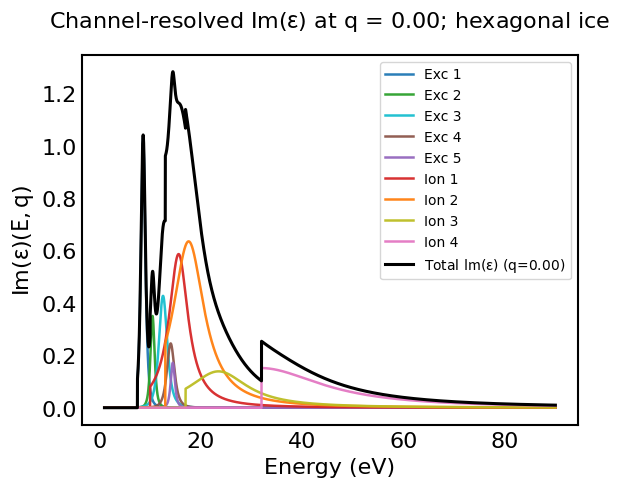

This chart was generated by the following Python code: (Note: this script raises an exception after producing the figure.)
"""
Dielectric model for water ice (amorphous, hexagonal) with q-dispersion.

What this implements
- 5 excitation bands with per-band dispersion parameters (a_j, b_j, c_j) applied to f_j(q)
- 4 ionization shells with global dispersion for E_i(q) and gamma_i(q)
- Optional O K-shell kept optical
- Returns \epsilon_1(E,q), \epsilon_2(E,q), and ELF(E,q) = Im[-1/\\epsilon(E,q)]

Units
- Energies in eV
- q in a0^{-1}
"""

from dataclasses import dataclass
from typing import List, Literal, Union
import numpy as np
import matplotlib.pyplot as plt

font = 'DejaVu Sans'
hfont = {'fontname': font}
plt.rcParams['font.family'] = font
plt.rcParams['mathtext.rm'] = font
plt.rcParams['mathtext.fontset'] = 'custom'

FONTSIZE = 16
plt.rcParams.update({
    'axes.linewidth': 1.5,
    'xtick.labelsize': 11,
    'ytick.labelsize': 11,
    'lines.linewidth': 1.5,
    'lines.markersize': 6,
    'lines.markerfacecolor': 'white',
    'lines.markeredgecolor': 'k',
    'xtick.major.size': 0,
    'xtick.major.width': 1.5,
    'xtick.minor.size': 0,
    'xtick.minor.width': 1.5,
    'xtick.direction': 'in',
    'xtick.major.pad': 5,
    'ytick.major.size': 0,
    'ytick.major.width': 1.5,
    'ytick.minor.size': 0,
    'ytick.minor.width': 1.5,
    'ytick.direction': 'in',
    'axes.titleweight': 'normal',
    'axes.titlepad': 20,
    'font.size': FONTSIZE,
    'axes.titlesize': FONTSIZE,
    'axes.labelsize': FONTSIZE,
    'xtick.labelsize': FONTSIZE,
    'ytick.labelsize': FONTSIZE,
    'legend.fontsize': FONTSIZE,
})

# ---- constants ----
EH = 27.211386245988  # eV, Hartree
RY = 13.605693009     # eV, Rydberg

Material = Literal["amorphous", "hexagonal"]
ArrayLike = Union[float, np.ndarray]

# ---- data containers ----
@dataclass(frozen=True)
class Osc:
    E0: float       # resonance energy (eV)
    gamma: float    # damping width (eV)
    f: float        # oscillator strength (dimensionless)
    kind: Literal["ionization", "excitation", "k_shell"]
    Bth: float = 0.0  # threshold (eV), used for ionization channels
    U: float = 0.0  # kinetic energy (eV), in each shell


@dataclass(frozen=True)
class IceOpticalSet:
    Ep: float
    Bmin: float
    excitations: List[Osc]   # 5 derivative-Drude terms
    ionizations: List[Osc]   # 4 Drude terms with thresholds
    kshell: Osc              # optional Drude (kept optical)


@dataclass(frozen=True)
class DispersionCoeffs:
    """
    Per-excitation dispersion (length 5 each, ordered as in the excitations list):
        a_fj, b_fj, c_fj  -> f_j(q) = f_j*exp(-a_j q^2) + b_j q^2 exp(-c_j q^2)
    Global ionization dispersion:
        c_disp, d_disp    -> E_i(q) = E_i + [1 - exp(-c_disp * q**d_disp)] * RY * q^2
        b1, b2            -> gamma(q) = gamma_0 + b1*(RY*q) + b2*(RY*q)**2

    Notes:
    - q is in a0^{-1}. RY is used to express the kinematic q^2 term in eV.
    - If scalars are provided for a_fj, b_fj, c_fj they will be broadcast to length 5.
    """
    a_fj: ArrayLike   # scalar or len 5
    b_fj: ArrayLike   # scalar or len 5
    c_fj: ArrayLike   # scalar or len 5
    c_disp: float = 1.5   # RR2017 default
    d_disp: float = 0.4   # RR2017 default
    b1: float = 0.735     # RR2017 default
    b2: float = 0.441     # RR2017 default

# ---- Drude kernels (optical) ----
def _drude_e2(E: np.ndarray, f: float, E0: float, gamma: float) -> np.ndarray:
    num = f * gamma * E
    den = (E0**2 - E**2)**2 + (gamma * E)**2
    return num / den


def _drude_e1(E: np.ndarray, f: float, E0: float, gamma: float) -> np.ndarray:
    num = f * (E0**2 - E**2)
    den = (E0**2 - E**2)**2 + (gamma * E)**2
    return num / den


def _d_drude_e2(E: np.ndarray, f: float, E0: float, gamma: float) -> np.ndarray:
    num = 2.0 * f * (gamma**3) * (E**3)
    den = ((E0**2 - E**2)**2 + (gamma * E)**2)**2
    return num / den


def _d_drude_e1(E: np.ndarray, f: float, E0: float, gamma: float) -> np.ndarray:
    base = (E0**2 - E**2)
    den1 = (E0**2 - E**2)**2 + (gamma * E)**2
    num = f * base * ((E0**2 - E**2)**2 + 3.0 * (gamma * E)**2)
    den = den1**2
    return num / den


# ---- q=0 material parameters ----
def epsilon_optical(material: Material) -> IceOpticalSet:
    if material == "amorphous":
        Ep = 20.82
        Bmin = 7.5
        excit = [
            Osc(8.65,  1.6, 0.0090, "excitation"),
            Osc(10.50, 2.5, 0.0096, "excitation"),
            Osc(12.60, 3.5, 0.0210, "excitation"),
            Osc(14.10, 3.0, 0.0040, "excitation"),
            Osc(14.50, 2.5, 0.0030, "excitation"),
        ]
        ioniz = [
            Osc(15.40, 5.7, 0.1250, "ionization", Bth=10.0, U=61.91),
            Osc(18.60, 7.1, 0.1300, "ionization", Bth=13.0, U=59.52),
            Osc(24.50, 15.0, 0.1100, "ionization", Bth=17.0, U=48.36),
            Osc(38.00, 30.0, 0.4110, "ionization", Bth=32.0, U=70.71),
        ]
        kshell = Osc(450.0, 360.0, 0.3143, "k_shell", Bth=532.0)
    elif material == "hexagonal":
        Ep = 20.59
        Bmin = 7.5
        excit = [
            Osc(8.65,  1.6, 0.0168, "excitation"),
            Osc(10.50, 1.5, 0.0065, "excitation"),
            Osc(12.60, 3.0, 0.0190, "excitation"),
            Osc(14.10, 2.7, 0.0110, "excitation"),
            Osc(14.50, 1.5, 0.0044, "excitation"),
        ]
        ioniz = [
            Osc(15.80, 4.6, 0.1000, "ionization", Bth=10.0, U=61.91),
            Osc(18.00, 7.5, 0.2000, "ionization", Bth=13.0, U=59.52),
            Osc(24.50, 14.0, 0.1100, "ionization", Bth=17.0, U=48.36),
            Osc(35.00, 30.0, 0.3580, "ionization", Bth=32.0, U=70.71),
        ]
        kshell = Osc(450.0, 360.0, 0.3143, "k_shell", Bth=532.0, U=794.75)
    else:
        raise ValueError("material must be 'amorphous' or 'hexagonal'")

    return IceOpticalSet(Ep=Ep, Bmin=Bmin, excitations=excit, ionizations=ioniz, kshell=kshell)

# =====================================================================
# q = 0: VALENCE-ONLY ε2, ε1, and separate K-shell ε2
# =====================================================================

def epsilon2_valence_E0(E: np.ndarray, s: IceOpticalSet) -> dict:
    """
    Imaginary dielectric, optical limit (q=0), valence only.
    Returns a dict with per-channel arrays and the total:
      {
        "excitations": [array(...), ...],
        "ionizations": [array(...), ...],
        "total": array(...)
      }
    """
    E = np.asarray(E, float)

    # Gating (optical): excitations above Bmin; ionizations above individual Bth
    g_exc = (E >= s.Bmin).astype(float)

    exc = [(s.Ep**2) * g_exc * _d_drude_e2(E, o.f, o.E0, o.gamma) for o in s.excitations]
    ion = []
    for o in s.ionizations:
        g = (E >= o.Bth).astype(float)
        ion.append((s.Ep**2) * g * _drude_e2(E, o.f, o.E0, o.gamma))

    total = np.zeros_like(E)
    for y in exc:
        total += y
    for y in ion:
        total += y

    return {"excitations": exc, "ionizations": ion, "total": total}

def epsilon1_valence_E0(E: np.ndarray, s: IceOpticalSet) -> dict:
    """
    Real dielectric, optical limit (q=0), valence only.
    No threshold gating. Baseline +1 is included only in 'total'.
    Returns:
      {
        "excitations": [array(...), ...],
        "ionizations": [array(...), ...],
        "total": array(...)
      }
    """
    E = np.asarray(E, float)

    exc = [(s.Ep**2) * _d_drude_e1(E, o.f, o.E0, o.gamma) for o in s.excitations]
    ion = [(s.Ep**2) * _drude_e1(E, o.f, o.E0, o.gamma) for o in s.ionizations]

    total = np.ones_like(E)
    for y in exc:
        total += y
    for y in ion:
        total += y

    return {"excitations": exc, "ionizations": ion, "total": total}

def epsilon2_Kshell_E0(E: np.ndarray, s: IceOpticalSet) -> np.ndarray:
    E = np.asarray(E, float)
    o = s.kshell
    y = _drude_e2(E, o.f, o.E0, o.gamma)
    return np.where(E >= o.Bth, y, 0.0)

def elf_E0(E: np.ndarray, s: IceOpticalSet, include_kshell: bool = True) -> np.ndarray:
    """ELF at q=0 using valence ε plus optional additive K-shell ε2."""
    E = np.asarray(E, float)
    e1v = epsilon1_valence_E0(E, s)  # dict
    e2v = epsilon2_valence_E0(E, s)  # dict
    e1t, e2t = e1v["total"], e2v["total"]
    denom = e1t**2 + e2t**2
    denom = np.where(denom == 0.0, np.finfo(float).tiny, denom)
    elf_val = e2t / denom
    if include_kshell:
        elf_val = elf_val + epsilon2_Kshell_E0(E, s)
    return elf_val

def _ensure_1d(x) -> np.ndarray:
    x = np.asarray(x, float)
    return x.ravel()

def _lenN(val, N: int) -> np.ndarray:
    """Broadcast scalar/array to length N (for 5 excitations or 4 ionizations)."""
    arr = np.asarray(val, float)
    if arr.ndim == 0:
        return np.full(N, float(arr))
    if arr.size == N:
        return arr.astype(float)
    raise ValueError(f"Expected length {N} or scalar, got shape {arr.shape}")

def _fj_q(fj0: np.ndarray, q: np.ndarray, C: DispersionCoeffs) -> np.ndarray:
    """
    Excitation strengths vs q.
    f_j(q) = f_j * exp(-a_j q^2) + b_j q^2 * exp(-c_j q^2)
    Returns shape (nq, n_exc).
    """
    n_exc = fj0.size
    a = _lenN(C.a_fj, n_exc)
    b = _lenN(C.b_fj, n_exc)
    c = _lenN(C.c_fj, n_exc)

    q2 = q[:, None]**2
    term1 = np.exp(-a[None, :] * q2)
    term2 = (b[None, :] * q2) * np.exp(-c[None, :] * q2)
    return fj0[None, :] * (term1 + term2)

def _renorm_fi_q(fi0: np.ndarray, fj0_sum0: float, fjq_sum: np.ndarray) -> np.ndarray:
    """
    Ionization strengths vs q by f-sum normalization:
      f_i(q) = f_i * (1 - sum_j f_j(q)) / (1 - sum_j f_j(0))
    Returns shape (nq, n_ion).
    """

    scale = (1.0 - fjq_sum) / (1.0 - fj0_sum0)   # shape (nq,)
    return fi0[None, :] * scale[:, None]

def _Ei_q(Ei0: np.ndarray, q: np.ndarray, C: DispersionCoeffs) -> np.ndarray:
    """
    Ionization resonance shift vs q:
      E_i(q) = E_i + [1 - exp(-c_disp * q^d_disp)] * RY * q^2
    Returns shape (nq, n_ion).
    """
    Ei_q = Ei0[None, :] + (RY * (q ** 2.))[:, None] * (1. - np.exp(-C.c_disp * (q ** C.d_disp)))[:, None]
    return Ei_q

def _gamma_q(g0, q, C):
    q = _ensure_1d(q)
    lin = (RY * q)[:, None]          # b1 * (Ry q)
    quad = (RY * (q ** 2))[:, None]    # b2 * (Ry q^2)  <-- this was the bug
    return g0[None, :] + C.b1 * lin + C.b2 * quad

# ============================================================
# Finite-q ε₂ and ε₁ (valence only), channel-resolved
# ============================================================
def epsilon2_valence_Eq(E: np.ndarray, q: ArrayLike, s: IceOpticalSet, C: DispersionCoeffs) -> dict:
    """
    Imaginary dielectric at finite q, valence only (excitations + ionizations), channel-resolved.
    Gating: excitations for E >= Bmin; ionizations for E >= Bth per channel.
    Returns dict with arrays shaped:
      'excitations': [ (nq, nE), ... n_exc ],
      'ionizations': [ (nq, nE), ... n_ion ],
      'total': (nq, nE)
    """
    E = np.asarray(E, float)
    q = _ensure_1d(q)
    nE, nq = E.size, q.size
    # Params @ q
    # Excitations: f, gamma disperse; E0 fixed
    fj0 = np.array([o.f for o in s.excitations], float)
    Ej0 = np.array([o.E0 for o in s.excitations], float)
    gj0 = np.array([o.gamma for o in s.excitations], float)
    fjq = _fj_q(fj0, q, C)                        # (nq, n_exc)
    gjq = _gamma_q(gj0, q, C)                     # (nq, n_exc)

    # Ionizations: f by renorm, E and gamma disperse
    fi0 = np.array([o.f for o in s.ionizations], float)
    Ei0 = np.array([o.E0 for o in s.ionizations], float)
    gi0 = np.array([o.gamma for o in s.ionizations], float)
    fj0_sum0 = np.sum(fj0)
    fjq_sum = np.sum(fjq, axis=1)                 # (nq,)
    fiq = _renorm_fi_q(fi0, fj0_sum0, fjq_sum)    # (nq, n_ion)
    Eiq = _Ei_q(Ei0, q, C)                        # (nq, n_ion)
    giq = _gamma_q(gi0, q, C)                     # (nq, n_ion)

    # Build channels
    exc_list = []
    for j in range(fj0.size):
        y = np.empty((nq, nE), float)
        for iq in range(nq):
            y[iq, :] = (s.Ep**2) * _d_drude_e2(E, fjq[iq, j], Ej0[j], gjq[iq, j])
        # gate by Bmin
        y[:, E < s.Bmin] = 0.0
        exc_list.append(y)

    ion_list = []
    for k, ok in enumerate(s.ionizations):
        y = np.empty((nq, nE), float)
        for iq in range(nq):
            y[iq, :] = (s.Ep**2) * _drude_e2(E, fiq[iq, k], Eiq[iq, k], giq[iq, k])
        # gate by Bth per ionization
        y[:, E < ok.Bth] = 0.0
        ion_list.append(y)

    total = np.zeros((nq, nE), float)
    for y in exc_list:
        total += y
    for y in ion_list:
        total += y

    return {"excitations": exc_list, "ionizations": ion_list, "total": total}


def epsilon1_valence_Eq(E: np.ndarray, q: ArrayLike, s: IceOpticalSet, C: DispersionCoeffs) -> dict:
    """
    Real dielectric at finite q, valence only, channel-resolved.
    No gating; include +1 baseline only in 'total'.
    Returns dict with arrays shaped like epsilon2_valence_Eq.
    """
    E = np.asarray(E, float)
    q = _ensure_1d(q)
    nE, nq = E.size, q.size
    # Params @ q
    fj0 = np.array([o.f for o in s.excitations], float)
    Ej0 = np.array([o.E0 for o in s.excitations], float)
    gj0 = np.array([o.gamma for o in s.excitations], float)
    fjq = _fj_q(fj0, q, C)                        # (nq, n_exc)
    gjq = _gamma_q(gj0, q, C)                     # (nq, n_exc)

    fi0 = np.array([o.f for o in s.ionizations], float)
    Ei0 = np.array([o.E0 for o in s.ionizations], float)
    gi0 = np.array([o.gamma for o in s.ionizations], float)
    fj0_sum0 = np.sum(fj0)
    fjq_sum = np.sum(fjq, axis=1)                 # (nq,)
    fiq = _renorm_fi_q(fi0, fj0_sum0, fjq_sum)    # (nq, n_ion)
    Eiq = _Ei_q(Ei0, q, C)                        # (nq, n_ion)
    giq = _gamma_q(gi0, q, C)                     # (nq, n_ion)

    exc_list = []
    for j in range(fj0.size):
        y = np.empty((nq, nE), float)
        for iq in range(nq):
            y[iq, :] = (s.Ep**2) * _d_drude_e1(E, fjq[iq, j], Ej0[j], gjq[iq, j])
        exc_list.append(y)

    ion_list = []
    for k in range(fi0.size):
        y = np.empty((nq, nE), float)
        for iq in range(nq):
            y[iq, :] = (s.Ep**2) * _drude_e1(E, fiq[iq, k], Eiq[iq, k], giq[iq, k])
        ion_list.append(y)

    total = np.ones((nq, nE), float)
    for y in exc_list:
        total += y
    for y in ion_list:
        total += y

    return {"excitations": exc_list, "ionizations": ion_list, "total": total}


# ============================================================
# Finite-q ELF (valence + optional optical K-shell)
# ============================================================
def elf_Eq(E: np.ndarray, q: ArrayLike, s: IceOpticalSet, C: DispersionCoeffs, include_kshell: bool = True) -> np.ndarray:
    """
    ELF(E,q) = ε2^(m)/(ε1^(m)^2 + ε2^(m)^2)  +  ε2^(K)(E,0).
    Returns array (nq, nE). K-shell is optical and hard-gated at its edge.
    """
    E = np.asarray(E, float)
    q = _ensure_1d(q)
    e1 = epsilon1_valence_Eq(E, q, s, C)["total"]  # (nq, nE)
    e2 = epsilon2_valence_Eq(E, q, s, C)["total"]  # (nq, nE)
    denom = e1**2 + e2**2
    denom = np.where(denom == 0.0, np.finfo(float).tiny, denom)
    elf = e2 / denom
    if include_kshell:
        ks = epsilon2_Kshell_E0(E, s)             # (nE,)
        elf = elf + ks[None, :]
    return elf


# ============================================================
# Plotting helpers for finite-q (new; existing ones untouched)
# ============================================================
def plot_Im_epsilon_channel_resolved_Eq(
    E: np.ndarray,
    s: IceOpticalSet,
    C: DispersionCoeffs,
    q: float,
    ax=None,
    alpha: float = 0.95,
    linewidth: float = 1.8,
    legend: bool = False,
    also_plot_composite: bool = True,
):
    """Per-channel ε₂ at a single finite q."""
    if ax is None:
        ax = plt.gca()
    E = np.asarray(E, float)
    res = epsilon2_valence_Eq(E, np.array([q], float), s, C)
    exc_colors = ["#1f77b4", "#2ca02c", "#17becf", "#8c564b", "#9467bd"]
    ion_colors = ["#d62728", "#ff7f0e", "#bcbd22", "#e377c2"]
    for j, y in enumerate(res["excitations"]):
        ax.plot(E, y[0], color=exc_colors[j % len(exc_colors)], alpha=alpha, lw=linewidth, label=f"Exc {j+1}")
    for k, y in enumerate(res["ionizations"]):
        ax.plot(E, y[0], color=ion_colors[k % len(ion_colors)], alpha=alpha, lw=linewidth, label=f"Ion {k+1}")
    if also_plot_composite:
        ax.plot(E, res["total"][0], color="k", lw=2.2, label=fr"Total $Im(\epsilon)$ (q={q:.2f})")
    if legend:
        ax.legend(fontsize=10, loc='upper right')
    ax.set_xlabel("Energy (eV)")
    ax.set_ylabel(r"$\mathrm{Im}(\epsilon)(E,q)$")

def plot_Re_epsilon_channel_resolved_Eq(
    E: np.ndarray,
    s: IceOpticalSet,
    C: DispersionCoeffs,
    q: float,
    ax=None,
    alpha: float = 0.95,
    linewidth: float = 1.8,
    legend: bool = False,
    also_plot_composite: bool = True,
    include_baseline_one: bool = False,
):
    """Per-channel ε₁ at a single finite q."""
    if ax is None:
        ax = plt.gca()
    E = np.asarray(E, float)
    res = epsilon1_valence_Eq(E, np.array([q], float), s, C)
    exc_colors = ["#1f77b4", "#2ca02c", "#17becf", "#8c564b", "#9467bd"]
    ion_colors = ["#d62728", "#ff7f0e", "#bcbd22", "#e377c2"]
    for j, y in enumerate(res["excitations"]):
        ax.plot(E, y[0], color=exc_colors[j % len(exc_colors)], alpha=alpha, lw=linewidth, label=f"Exc {j+1}")
    for k, y in enumerate(res["ionizations"]):
        ax.plot(E, y[0], color=ion_colors[k % len(ion_colors)], alpha=alpha, lw=linewidth, label=f"Ion {k+1}")
    if include_baseline_one:
        ax.axhline(1.0, color="0.6", ls=":", lw=1.5)
    if also_plot_composite:
        ax.plot(E, res["total"][0], color="k", lw=2.2, label=fr"Total $Re(\epsilon)$ (q={q:.2f})")
    if legend:
        ax.legend(fontsize=10, loc='upper right')
    ax.set_xlabel("Energy (eV)")
    ax.set_ylabel(r"$\mathrm{Re}(\epsilon)(E,q)$")

def plot_ELF_channel_resolved_Eq(
    E: np.ndarray,
    s: IceOpticalSet,
    C: DispersionCoeffs,
    q: float,
    include_kshell: bool = True,
    ax=None,
    alpha: float = 0.95,
    linewidth: float = 1.8,
    legend: bool = False,
    also_plot_composite: bool = True,
):
    """ELF(E,q) with optional optical K-shell added."""
    if ax is None:
        ax = plt.gca()
    E = np.asarray(E, float)
    elf = elf_Eq(E, np.array([q], float), s, C, include_kshell=include_kshell)[0]
    ax.plot(E, elf, color="k", lw=2.2, alpha=alpha, label=fr"ELF (q={q:.2f})")
    if include_kshell:
        ks = epsilon2_Kshell_E0(E, s)
        m = E >= s.kshell.Bth
        if np.any(m):
            ax.plot(E[m], ks[m], color="0.3", ls="--", lw=linewidth, alpha=alpha, label="O K-shell")
    if legend:
        ax.legend(fontsize=10, loc='upper right')
    ax.set_xlabel("Energy (eV)")
    ax.set_ylabel(r"$ELF(E,q)$")

def plot_ELF_totals_multiq(
    E: np.ndarray,
    qvals: np.ndarray,
    s: IceOpticalSet,
    C: DispersionCoeffs,
    include_kshell: bool = True,
    ax=None,
    y_log: bool = False,
    linewidth: float = 1.8,
):
    """Overlay ELF totals for multiple q on one energy axis."""
    if ax is None:
        ax = plt.gca()
    E = np.asarray(E, float)
    qvals = _ensure_1d(qvals)
    elf = elf_Eq(E, qvals, s, C, include_kshell=include_kshell)  # (nq, nE)
    for i, q in enumerate(qvals):
        ax.plot(E, elf[i], lw=linewidth, label=fr"q = {q:.2f}")
    if y_log:
        ax.set_yscale("log")
    ax.set_xlabel("Energy (eV)")
    ax.set_ylabel(r"ELF (E,q)")
    ax.legend(fontsize=10, loc='upper right')


# ============================================================
# Consistency check (q→0) — optional but recommended
# ============================================================
def check_q0_convergence(E: np.ndarray, s: IceOpticalSet, C: DispersionCoeffs,
                         rtol: float = 1e-10, atol: float = 1e-12) -> None:
    """
    Verifies that ε(E,q→0) reproduces the optical ε(E,0).
    Raises if mismatch exceeds tolerances.
    """
    E = np.asarray(E, float)
    q0 = np.array([0.0], float)
    e1_q0 = epsilon1_valence_Eq(E, q0, s, C)["total"][0]
    e2_q0 = epsilon2_valence_Eq(E, q0, s, C)["total"][0]
    e1_opt = epsilon1_valence_E0(E, s)["total"]
    e2_opt = epsilon2_valence_E0(E, s)["total"]
    if not np.allclose(e1_q0, e1_opt, rtol=rtol, atol=atol):
        raise AssertionError("ε1(E,q=0) does not match optical ε1.")
    if not np.allclose(e2_q0, e2_opt, rtol=rtol, atol=atol):
        raise AssertionError("ε2(E,q=0) does not match optical ε2.")



def elf_channels_Eq(E, s, C, q, include_kshell=True):
    """Channel-resolved ELF at a single finite q. Returns dict."""
    E = np.asarray(E, float)
    q = float(q)
    e1 = epsilon1_valence_Eq(E, np.array([q], float), s, C)
    e2 = epsilon2_valence_Eq(E, np.array([q], float), s, C)
    e1t = e1["total"][0]
    e2t = e2["total"][0]
    denom = e1t**2 + e2t**2
    denom = np.where(denom == 0.0, np.finfo(float).tiny, denom)
    exc_elf = [y[0] / denom for y in e2["excitations"]]
    ion_elf = [y[0] / denom for y in e2["ionizations"]]
    val_total = e2t / denom
    ks = epsilon2_Kshell_E0(E, s) if include_kshell else None
    total = val_total + (ks if ks is not None else 0.0)
    return {"excitations": exc_elf, "ionizations": ion_elf, "valence_total": val_total, "kshell": ks, "total": total}


def plot_ELF_channel_resolved_multiq(E, qvals, s, C, include_kshell=True, ncols=2, figsize=None, alpha=0.95, linewidth=1.8):
    """Multi-panel channel-separated and cumulative ELF at each q in qvals."""
    E = np.asarray(E, float)
    qvals = _ensure_1d(qvals)
    nG = qvals.size
    ncols = max(1, int(ncols))
    nrows = int(np.ceil(nG / ncols))
    if figsize is None:
        figsize = (5 * ncols, 3.5 * nrows)
    fig, axes = plt.subplots(nrows, ncols, figsize=figsize, squeeze=False, sharex=True)
    exc_colors = ["#1f77b4", "#2ca02c", "#17becf", "#8c564b", "#9467bd"]
    ion_colors = ["#d62728", "#ff7f0e", "#bcbd22", "#e377c2"]
    legend_handles = None
    legend_labels = None
    # Determine a common y-maximum across all panels from the total ELF curves
    y_max = 0.0
    for q in qvals:
        _res = elf_channels_Eq(E, s, C, float(q), include_kshell=include_kshell)
        if _res["total"].size:
            y_max = max(y_max, float(np.nanmax(_res["total"])))
    y_max = y_max + 0.1
    for i, q in enumerate(qvals):
        r, c = divmod(i, ncols)
        ax = axes[r][c]
        res = elf_channels_Eq(E, s, C, float(q), include_kshell=include_kshell)
        for j, y in enumerate(res["excitations"]):
            ax.plot(E, y, color=exc_colors[j % len(exc_colors)], alpha=alpha, lw=linewidth, label=f"Exc {j+1}")
        for k, y in enumerate(res["ionizations"]):
            ax.plot(E, y, color=ion_colors[k % len(ion_colors)], alpha=alpha, lw=linewidth, label=f"Ion {k+1}")
        if res["kshell"] is not None:
            m = E >= s.kshell.Bth
            if np.any(m):
                ax.plot(E[m], res["kshell"][m], color="0.3", ls="--", lw=linewidth, alpha=alpha, label="O K-shell")
        ax.plot(E, res["total"], color="k", lw=2.2, label="Total ELF")
        ax.set_title(fr"q={q:.2f}")
        # Capture legend from the first (top-left) panel only
        if i == 0:
            legend_handles, legend_labels = ax.get_legend_handles_labels()
        # Remove per-panel legends
        # ax.legend(fontsize=10, loc='upper right')
        if r == nrows - 1:
            ax.set_xlabel("Energy (eV)")
        # Only leftmost column gets a y-label; hide y tick labels for others
        if c == 0:
            ax.set_ylabel(r"$ELF(E,q)$")
        else:
            ax.set_ylabel("")
            ax.tick_params(labelleft=False)
        # enforce common y range across panels
        ax.set_ylim(0.0, y_max)
    for j in range(nG, nrows * ncols):
        r, c = divmod(j, ncols)
        axes[r][c].set_visible(False)
    # Add a single shared legend below all panels if we captured handles
    if legend_handles and legend_labels:
        # Make space at bottom for legend bar
        fig.subplots_adjust(bottom=0.16)
        fig.legend(legend_handles, legend_labels, loc='lower center', ncol=min(5, len(legend_labels)), frameon=False)
    # Leave extra headroom for a super-title above panels
    fig.tight_layout(rect=[0, 0.06, 1, 0.92])
    return fig


def plot_Im_epsilon_channel_resolved_multiq(E, qvals, s, C, ncols=2, figsize=None, alpha=0.95, linewidth=1.8):
    """Multi-panel channel-separated Im(ε) at each q in qvals."""
    E = np.asarray(E, float)
    qvals = _ensure_1d(qvals)
    nG = qvals.size
    ncols = max(1, int(ncols))
    nrows = int(np.ceil(nG / ncols))
    if figsize is None:
        figsize = (5 * ncols, 3.5 * nrows)
    fig, axes = plt.subplots(nrows, ncols, figsize=figsize, squeeze=False, sharex=True)
    legend_handles = legend_labels = None
    # Common y-maximum from total Im(ε)
    y_max = 0.0
    for q in qvals:
        _tot = epsilon2_valence_Eq(E, np.array([float(q)], float), s, C)["total"][0]
        if _tot.size:
            y_max = max(y_max, float(np.nanmax(_tot)))
    y_max = y_max + 0.1
    for i, q in enumerate(qvals):
        r, c = divmod(i, ncols)
        ax = axes[r][c]
        plot_Im_epsilon_channel_resolved_Eq(E, s, C, q=float(q), ax=ax, legend=False, alpha=alpha, linewidth=linewidth)
        ax.set_title(fr"q={float(q):.2f}")
        if i == 0:
            legend_handles, legend_labels = ax.get_legend_handles_labels()
        if r == nrows - 1:
            ax.set_xlabel("Energy (eV)")
        if c == 0:
            ax.set_ylabel(r"$\mathrm{Im}(\epsilon)(E,q)$")
        else:
            ax.set_ylabel("")
            ax.tick_params(labelleft=False)
        ax.set_ylim(0.0, y_max)
    for j in range(nG, nrows * ncols):
        r, c = divmod(j, ncols)
        axes[r][c].set_visible(False)
    if legend_handles and legend_labels:
        fig.subplots_adjust(bottom=0.16)
        fig.legend(legend_handles, legend_labels, loc='lower center', ncol=min(5, len(legend_labels)), frameon=False)
    # Leave extra headroom for a super-title above panels
    fig.tight_layout(rect=[0, 0.06, 1, 0.92])
    return fig


def plot_Re_epsilon_channel_resolved_multiq(E, qvals, s, C, ncols=2, figsize=None, alpha=0.95, linewidth=1.8, include_baseline_one=False):
    """Multi-panel channel-separated Re(ε) at each q in qvals."""
    E = np.asarray(E, float)
    qvals = _ensure_1d(qvals)
    nG = qvals.size
    ncols = max(1, int(ncols))
    nrows = int(np.ceil(nG / ncols))
    if figsize is None:
        figsize = (5 * ncols, 3.5 * nrows)
    fig, axes = plt.subplots(nrows, ncols, figsize=figsize, squeeze=False, sharex=True)
    legend_handles = legend_labels = None
    # Common y-maximum from total Re(ε)
    y_max = 0.0
    for q in qvals:
        _tot = epsilon1_valence_Eq(E, np.array([float(q)], float), s, C)["total"][0]
        if _tot.size:
            y_max = max(y_max, float(np.nanmax(_tot)))
    y_max = y_max + 0.1
    for i, q in enumerate(qvals):
        r, c = divmod(i, ncols)
        ax = axes[r][c]
        plot_Re_epsilon_channel_resolved_Eq(E, s, C, q=float(q), ax=ax, legend=False, alpha=alpha, linewidth=linewidth, include_baseline_one=include_baseline_one)
        ax.set_title(fr"q={float(q):.2f}")
        if i == 0:
            legend_handles, legend_labels = ax.get_legend_handles_labels()
        if r == nrows - 1:
            ax.set_xlabel("Energy (eV)")
        if c == 0:
            ax.set_ylabel(r"$\mathrm{Re}(\epsilon)(E,q)$")
        else:
            ax.set_ylabel("")
            ax.tick_params(labelleft=False)
        ax.set_ylim(0.0, y_max)
    for j in range(nG, nrows * ncols):
        r, c = divmod(j, ncols)
        axes[r][c].set_visible(False)
    if legend_handles and legend_labels:
        fig.subplots_adjust(bottom=0.16)
        fig.legend(legend_handles, legend_labels, loc='lower center', ncol=min(5, len(legend_labels)), frameon=False)
    # Leave extra headroom for a super-title above panels
    fig.tight_layout(rect=[0, 0.06, 1, 0.92])
    return fig

if __name__ == "__main__":

    ice = "hexagonal"
    # ice = "amorphous"
    s = epsilon_optical(ice)
    a_vec = np.array([3.82, 2.47, 2.47, 3.01, 2.44])
    b_vec = np.array([0.0272, 0.0295, 0.0311, 0.0111, 0.0633])
    c_vec = np.array([0.098, 0.075, 0.074, 0.765, 0.425])
    C = DispersionCoeffs(a_fj=a_vec, b_fj=b_vec, c_fj=c_vec)  # RR2017 defaults for c_disp,d_disp,b1,b2
    E = np.linspace(1.0, 90.0, 20000)
    qvals = np.array([0.0, 0.1, 0.3, 0.6, 0.9, 2.0])  # a0^{-1}
    # Finite-q: ensure optical limit is recovered
    check_q0_convergence(E, s, C)

    # Pick a q to show channel-resolved finite-q curves
    q_sel = 0. # a0^{-1}
    figA, axA = plt.subplots()
    plot_Im_epsilon_channel_resolved_Eq(E, s, C, q=q_sel, legend=True, ax=axA)
    axA.set_title(f"Channel-resolved Im($\\epsilon$) at q = {q_sel:.2f}; {ice} ice")
    plt.savefig(f"output/Channel_resolved_Im_finiteq_{ice}_q{q_sel:.2f}.pdf", bbox_inches="tight")
    plt.show()

    figB, axB = plt.subplots()
    plot_Re_epsilon_channel_resolved_Eq(E, s, C, q=q_sel, legend=True, include_baseline_one=True, ax=axB)
    axB.set_title(f"Channel-resolved Re($\\epsilon$) at q = {q_sel:.2f}; {ice} ice")
    plt.savefig(f"output/Channel_resolved_Re_finiteq_{ice}_q{q_sel:.2f}.pdf", bbox_inches="tight")
    plt.show()

    # ELF multi-panel: channel-resolved per q
    figC = plot_ELF_channel_resolved_multiq(E, qvals, s, C, include_kshell=True, ncols=2)
    figC.suptitle(f"Channel-resolved ELF across q; {ice} ice", y=0.99)
    plt.savefig(f"output/ELF_channel_resolved_multipanel_{ice}.pdf", bbox_inches="tight")
    plt.show()

    # Im(epsilon) multi-panel: channel-resolved per q
    figE = plot_Im_epsilon_channel_resolved_multiq(E, qvals, s, C, ncols=2)
    figE.suptitle(rf"Channel-resolved Im($\epsilon$) across q; {ice} ice", y=0.99)
    plt.savefig(f"output/Im_epsilon_channel_resolved_multipanel_{ice}.pdf", bbox_inches="tight")
    plt.show()

    # Re(epsilon) multi-panel: channel-resolved per q
    figF = plot_Re_epsilon_channel_resolved_multiq(E, qvals, s, C, ncols=2, include_baseline_one=True)
    figF.suptitle(rf"Channel-resolved Re($\epsilon$) across q; {ice} ice", y=0.99)
    plt.savefig(f"output/Re_epsilon_channel_resolved_multipanel_{ice}.pdf", bbox_inches="tight")
    plt.show()

    # Single-q ELF (with K-shell overlay)
    figD, axD = plt.subplots()
    plot_ELF_channel_resolved_Eq(E, s, C, q=q_sel, include_kshell=True, legend=True, ax=axD)
    axD.set_title(f"ELF at q = {q_sel:.2f} with O K-shell; {ice} ice")
    plt.savefig(f"output/ELF_singleq_{ice}_q{q_sel:.2f}.pdf", bbox_inches="tight")
    plt.show()
